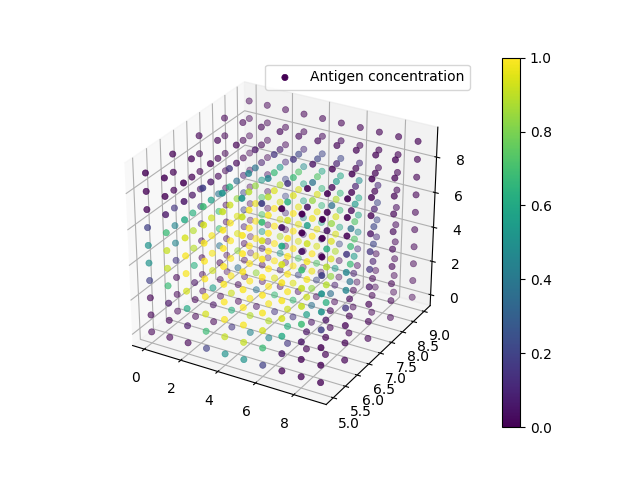

Values plotted in this chart, from the file beside it:
0, 0, 0, 0.000000E+00
0, 0, 1, 0.000000E+00
0, 0, 2, 0.000000E+00
0, 0, 3, 9.030827E-03
0, 0, 4, 4.050746E-02
0, 0, 5, 4.050732E-02
0, 0, 6, 9.030677E-03
0, 0, 7, 0.000000E+00
0, 0, 8, 0.000000E+00
0, 0, 9, 0.000000E+00
0, 1, 0, 0.000000E+00
0, 1, 1, 0.000000E+00
0, 1, 2, 2.661379E-03
0, 1, 3, 1.765952E-01
0, 1, 4, 7.335310E-01
0, 1, 5, 7.335288E-01
0, 1, 6, 1.765924E-01
0, 1, 7, 2.661280E-03
0, 1, 8, 0.000000E+00
0, 1, 9, 0.000000E+00
0, 2, 0, 0.000000E+00
0, 2, 1, 0.000000E+00
0, 2, 2, 2.379049E-02
0, 2, 3, 1.610211E+00
0, 2, 4, 5.999015E+00
0, 2, 5, 5.999001E+00
0, 2, 6, 1.610189E+00
0, 2, 7, 2.378962E-02
0, 2, 8, 0.000000E+00
0, 2, 9, 0.000000E+00
0, 3, 0, 0.000000E+00
0, 3, 1, 3.823261E-04
0, 3, 2, 9.523707E-02
0, 3, 3, 6.364467E+00
0, 3, 4, 1.820253E+01
0, 3, 5, 1.820250E+01
0, 3, 6, 6.364398E+00
0, 3, 7, 9.523363E-02
0, 3, 8, 3.823045E-04
0, 3, 9, 0.000000E+00
0, 4, 0, 0.000000E+00
0, 4, 1, 4.576739E-04
0, 4, 2, 1.158529E-01
0, 4, 3, 7.779643E+00
0, 4, 4, 2.064574E+01
0, 4, 5, 2.064572E+01
0, 4, 6, 7.779566E+00
0, 4, 7, 1.158488E-01
0, 4, 8, 4.576485E-04
0, 4, 9, 0.000000E+00
0, 5, 0, 0.000000E+00
0, 5, 1, 4.576739E-04
0, 5, 2, 1.158529E-01
0, 5, 3, 7.779643E+00
0, 5, 4, 2.064574E+01
0, 5, 5, 2.064572E+01
0, 5, 6, 7.779566E+00
0, 5, 7, 1.158488E-01
0, 5, 8, 4.576485E-04
0, 5, 9, 0.000000E+00
0, 6, 0, 0.000000E+00
... 939 more rows
